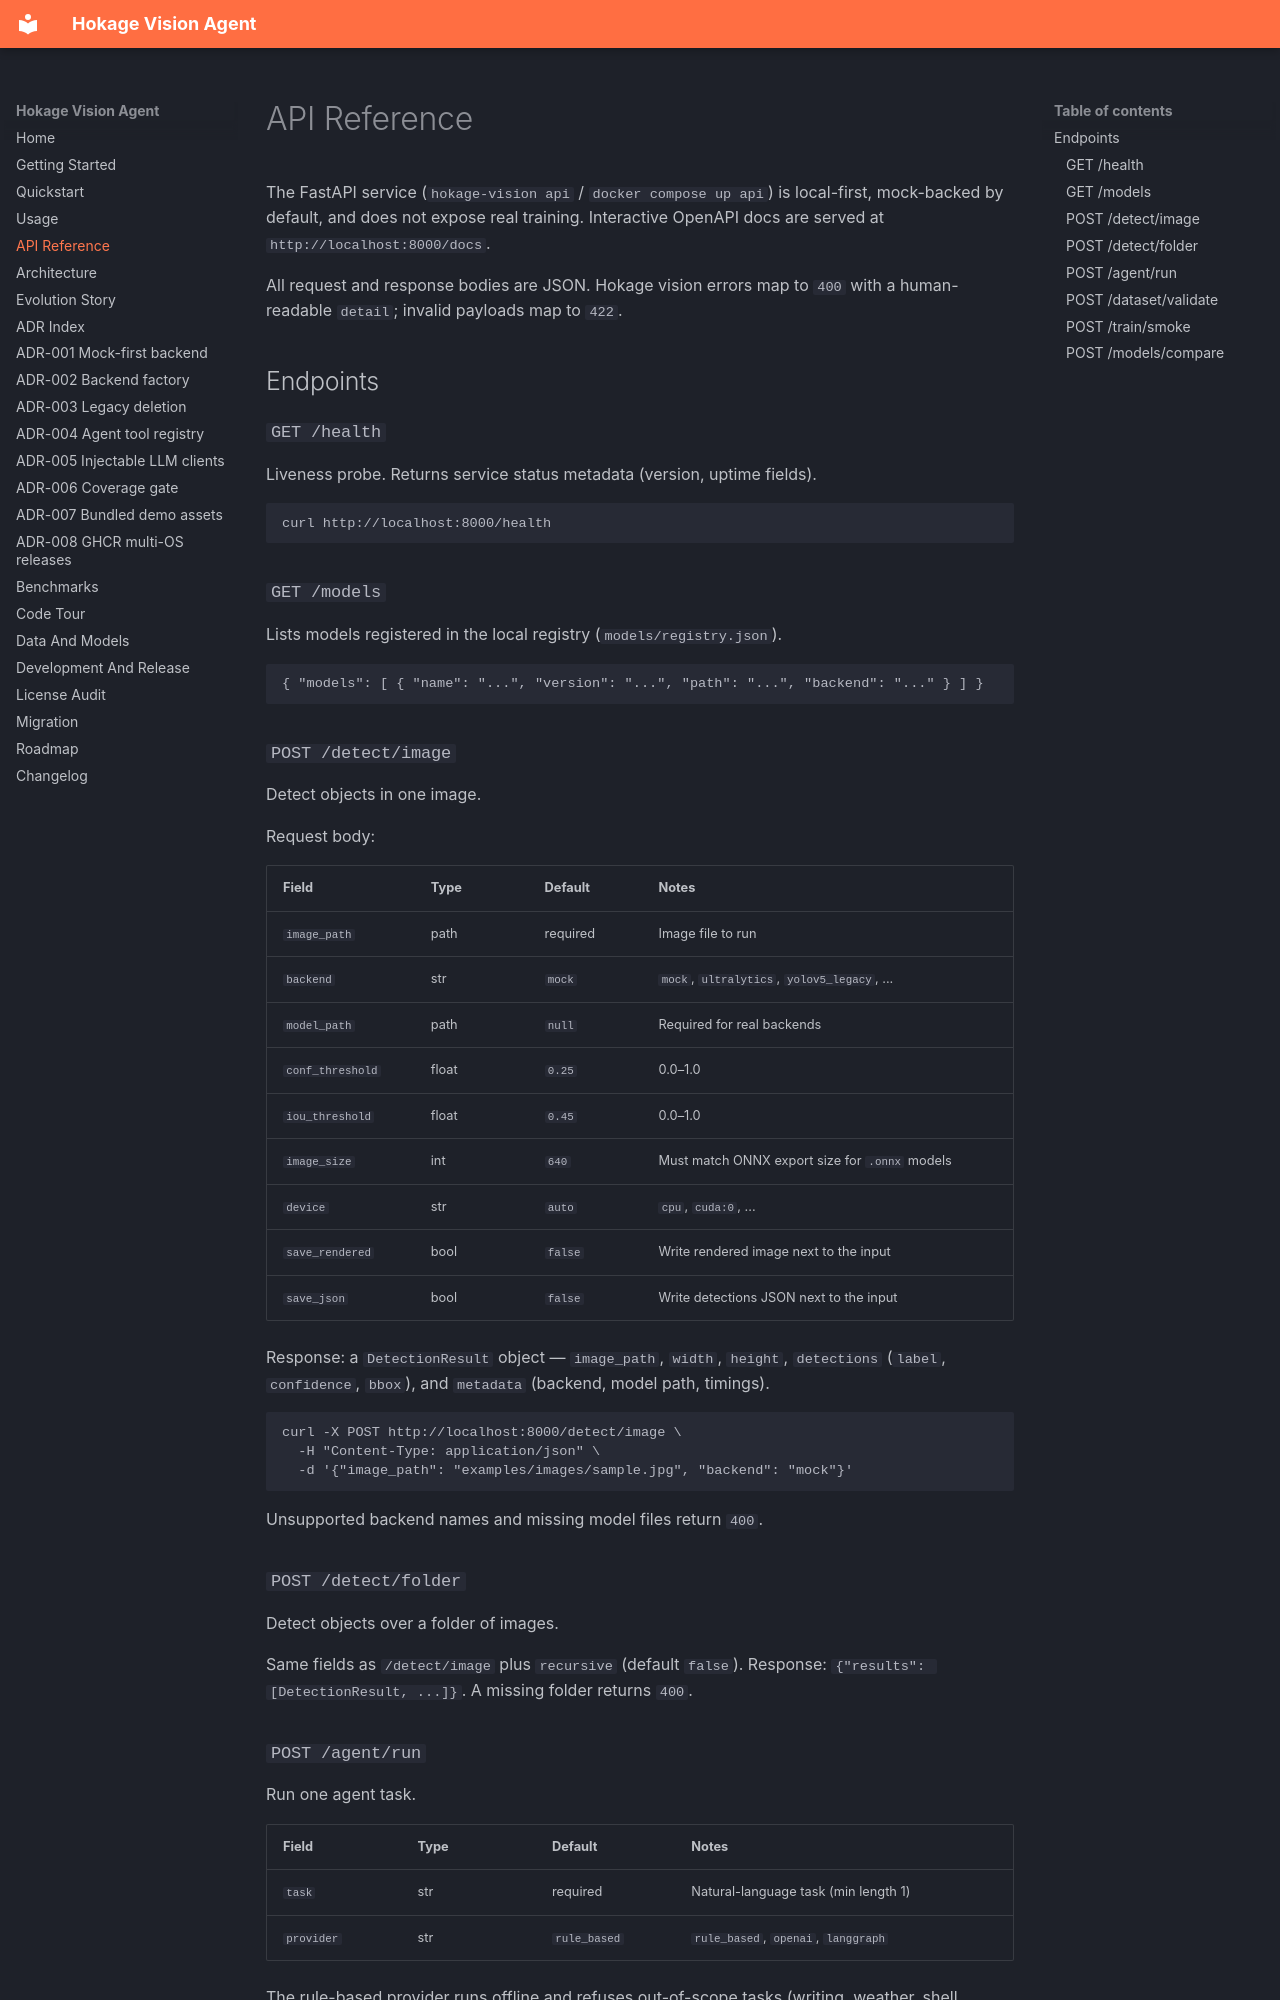

repository: Phoenix0531-sudo/Hokage_Vision_Agent · page: api/index.html · generator: mkdocs

# API Reference

The FastAPI service (`hokage-vision api` / `docker compose up api`) is local-first,
mock-backed by default, and does not expose real training. Interactive OpenAPI docs
are served at `http://localhost:8000/docs`.

All request and response bodies are JSON. Hokage vision errors map to
`400` with a human-readable `detail`; invalid payloads map to `422`.

## Endpoints

### `GET /health`

Liveness probe. Returns service status metadata (version, uptime fields).

```bash
curl http://localhost:8000/health
```

### `GET /models`

Lists models registered in the local registry (`models/registry.json`).

```json
{ "models": [ { "name": "...", "version": "...", "path": "...", "backend": "..." } ] }
```

### `POST /detect/image`

Detect objects in one image.

Request body:

| Field | Type | Default | Notes |
| --- | --- | --- | --- |
| `image_path` | path | required | Image file to run |
| `backend` | str | `mock` | `mock`, `ultralytics`, `yolov5_legacy`, ... |
| `model_path` | path | `null` | Required for real backends |
| `conf_threshold` | float | `0.25` | 0.0–1.0 |
| `iou_threshold` | float | `0.45` | 0.0–1.0 |
| `image_size` | int | `640` | Must match ONNX export size for `.onnx` models |
| `device` | str | `auto` | `cpu`, `cuda:0`, ... |
| `save_rendered` | bool | `false` | Write rendered image next to the input |
| `save_json` | bool | `false` | Write detections JSON next to the input |

Response: a `DetectionResult` object — `image_path`, `width`, `height`,
`detections` (`label`, `confidence`, `bbox`), and `metadata`
(backend, model path, timings).

```bash
curl -X POST http://localhost:8000/detect/image \
  -H "Content-Type: application/json" \
  -d '{"image_path": "examples/images/sample.jpg", "backend": "mock"}'
```

Unsupported backend names and missing model files return `400`.

### `POST /detect/folder`

Detect objects over a folder of images.

Same fields as `/detect/image` plus `recursive` (default `false`).
Response: `{"results": [DetectionResult, ...]}`. A missing folder returns `400`.
